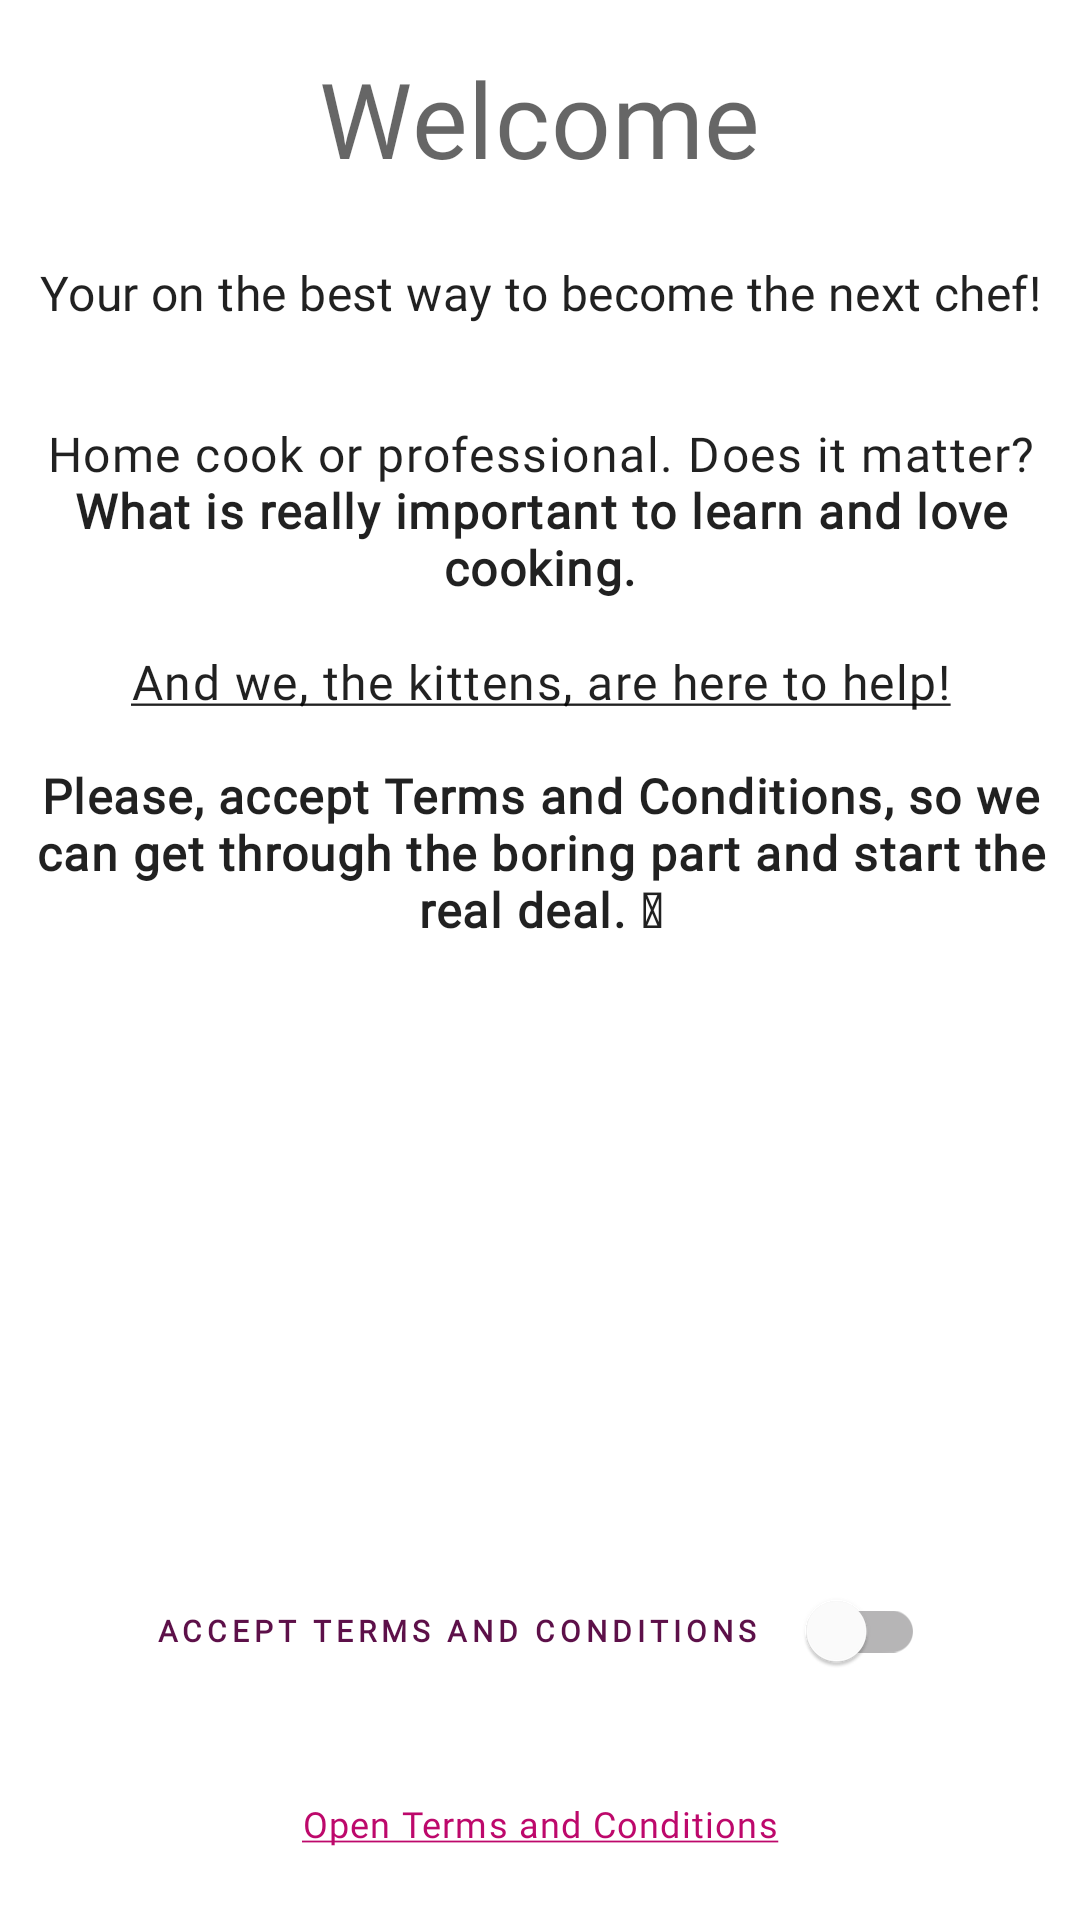

The Android layout XML behind this screen, and the referenced resources:
<!-- AndroidManifest.xml: application theme Theme.Lirael -->
<!-- res/layout/fragment_onboarding_welcome.xml -->
<?xml version="1.0" encoding="utf-8"?>
<androidx.constraintlayout.widget.ConstraintLayout xmlns:android="http://schemas.android.com/apk/res/android"
    xmlns:app="http://schemas.android.com/apk/res-auto"
    xmlns:tools="http://schemas.android.com/tools"
    android:layout_width="match_parent"
    android:layout_height="match_parent">

    <com.google.android.material.textview.MaterialTextView
        android:id="@+id/title"
        android:layout_width="wrap_content"
        android:layout_height="wrap_content"
        android:layout_margin="@dimen/spacing_16dp"
        android:text="@string/onboarding_welcome_title"
        android:textAppearance="?attr/textAppearanceHeadline4"
        app:layout_constraintEnd_toEndOf="parent"
        app:layout_constraintStart_toStartOf="parent"
        app:layout_constraintTop_toTopOf="parent" />

    <com.google.android.material.textview.MaterialTextView
        android:id="@+id/subtitle"
        android:layout_width="wrap_content"
        android:layout_height="wrap_content"
        android:layout_margin="@dimen/spacing_16dp"
        android:padding="@dimen/spacing_8dp"
        android:text="@string/onboarding_welcome_subtitle"
        android:textAppearance="?attr/textAppearanceSubtitle1"
        app:layout_constraintEnd_toEndOf="parent"
        app:layout_constraintStart_toStartOf="parent"
        app:layout_constraintTop_toBottomOf="@+id/title" />

    <com.google.android.material.textview.MaterialTextView
        android:id="@+id/description"
        android:layout_width="wrap_content"
        android:layout_height="wrap_content"
        android:layout_margin="@dimen/spacing_16dp"
        android:gravity="center"
        android:padding="@dimen/spacing_8dp"
        android:text="@string/onboarding_welcome_description"
        android:textAppearance="?attr/textAppearanceBody1"
        app:layout_constraintEnd_toEndOf="parent"
        app:layout_constraintStart_toStartOf="parent"
        app:layout_constraintTop_toBottomOf="@+id/subtitle" />

    <ImageView
        android:id="@+id/image"
        android:layout_width="0dp"
        android:layout_height="0dp"
        android:adjustViewBounds="true"
        android:scaleType="center"
        app:layout_constraintBottom_toTopOf="@+id/term_switch"
        app:layout_constraintEnd_toEndOf="parent"
        app:layout_constraintStart_toStartOf="parent"
        app:layout_constraintTop_toBottomOf="@+id/description"
        tools:ignore="ContentDescription"
        tools:src="@drawable/cat_onboarding_welcome" />

    <com.google.android.material.switchmaterial.SwitchMaterial
        android:id="@+id/term_switch"
        android:layout_width="wrap_content"
        android:layout_height="wrap_content"
        android:layout_margin="@dimen/spacing_32dp"
        android:fontFamily="@font/ubuntu_medium"
        android:padding="@dimen/spacing_8dp"
        android:text="@string/onboarding_welcome_terms_accept"
        android:textAppearance="?attr/textAppearanceOverline"
        android:textColor="?attr/colorPrimaryVariant"
        android:textStyle="bold"
        app:layout_constraintBottom_toTopOf="@+id/term_link"
        app:layout_constraintEnd_toEndOf="parent"
        app:layout_constraintStart_toStartOf="parent"
        app:switchPadding="@dimen/spacing_16dp" />

    <ProgressBar
        android:id="@+id/loading"
        android:layout_width="wrap_content"
        android:layout_height="wrap_content"
        android:visibility="gone"
        app:layout_constraintBottom_toBottomOf="parent"
        app:layout_constraintEnd_toEndOf="parent"
        app:layout_constraintStart_toStartOf="parent"
        app:layout_constraintTop_toBottomOf="@+id/description" />

    <com.google.android.material.textview.MaterialTextView
        android:id="@+id/term_link"
        android:layout_width="wrap_content"
        android:layout_height="wrap_content"
        android:layout_margin="@dimen/spacing_24dp"
        android:text="@string/onboarding_welcome_terms_link"
        android:textAppearance="?attr/textAppearanceCaption"
        android:textColor="?attr/colorPrimary"
        app:layout_constraintBottom_toBottomOf="parent"
        app:layout_constraintEnd_toEndOf="parent"
        app:layout_constraintStart_toStartOf="parent" />
</androidx.constraintlayout.widget.ConstraintLayout>
<!-- resources referenced by this layout -->
<resources>
  <dimen name="spacing_16dp">16dp</dimen>
  <dimen name="spacing_24dp">24dp</dimen>
  <dimen name="spacing_32dp">32dp</dimen>
  <dimen name="spacing_8dp">8dp</dimen>
  <string name="onboarding_welcome_description">Home cook or professional. Does it matter?\n<b>What is really important to learn and love cooking.</b>\n\n<u>And we, the kittens, are here to help!\n\n</u><b>Please, accept Terms and Conditions, so we can get through the boring part and start the real deal. 😼</b></string>
  <string name="onboarding_welcome_subtitle">Your on the best way to become the next chef!</string>
  <string name="onboarding_welcome_terms_accept">Accept Terms and Conditions</string>
  <string name="onboarding_welcome_terms_link"><u>Open Terms and Conditions</u></string>
  <string name="onboarding_welcome_title">Welcome</string>
  <color name="purple_500">#BD086B</color>
  <color name="lavender_300">#A68998</color>
  <color name="brown_500">#80543D</color>
  <color name="white">#FFFFFFFF</color>
  <color name="red_800">#BA1A1A</color>
  <color name="purple_900">#5D1049</color>
  <color name="lavender_700">#614154</color>
  <color name="black_900">#1F1A1D</color>
  <color name="white_200">#F5F5F5</color>
  <color name="black">#FF000000</color>
  <style name="TextAppearance.Lirael.Headline1" parent="TextAppearance.MaterialComponents.Headline1">
          <item name="fontFamily">@font/ubuntu_light</item>
          <item name="android:fontFamily">@font/ubuntu_light</item>
          <item name="android:textSize">99sp</item>
      </style>
  <style name="TextAppearance.Lirael.Headline2" parent="TextAppearance.MaterialComponents.Headline2">
          <item name="fontFamily">@font/ubuntu_light</item>
          <item name="android:fontFamily">@font/ubuntu_light</item>
          <item name="android:textSize">62sp</item>
      </style>
  <style name="TextAppearance.Lirael.Headline6" parent="TextAppearance.MaterialComponents.Headline6">
          <item name="fontFamily">@font/ubuntu_medium</item>
          <item name="android:fontFamily">@font/ubuntu_medium</item>
          <item name="android:textSize">21sp</item>
      </style>
  <style name="TextAppearance.Lirael.Subtitle1" parent="TextAppearance.MaterialComponents.Subtitle1">
          <item name="fontFamily">@font/ubuntu_medium</item>
          <item name="android:fontFamily">@font/ubuntu_medium</item>
          <item name="android:textSize">16sp</item>
      </style>
  <style name="TextAppearance.Lirael.Subtitle2" parent="TextAppearance.MaterialComponents.Subtitle2">
          <item name="fontFamily">@font/ubuntu_medium</item>
          <item name="android:fontFamily">@font/ubuntu_medium</item>
          <item name="android:textSize">14sp</item>
      </style>
  <style name="TextAppearance.Lirael.Body1" parent="TextAppearance.MaterialComponents.Body1">
          <item name="fontFamily">@font/ubuntu_regular</item>
          <item name="android:fontFamily">@font/ubuntu_regular</item>
          <item name="android:textSize">16sp</item>
      </style>
  <style name="TextAppearance.Lirael.Body2" parent="TextAppearance.MaterialComponents.Body2">
          <item name="fontFamily">@font/ubuntu_regular</item>
          <item name="android:fontFamily">@font/ubuntu_regular</item>
          <item name="android:textSize">14sp</item>
      </style>
  <style name="TextAppearance.Lirael.Caption" parent="TextAppearance.MaterialComponents.Caption">
          <item name="fontFamily">@font/ubuntu_regular</item>
          <item name="android:fontFamily">@font/ubuntu_regular</item>
          <item name="android:textSize">12sp</item>
      </style>
  <style name="CustomBottomSheetDialog" parent="@style/ThemeOverlay.MaterialComponents.BottomSheetDialog">
          <item name="bottomSheetStyle">@style/CustomBottomSheet</item>
      </style>
  <style name="CustomBottomSheet" parent="Widget.MaterialComponents.BottomSheet">
          <item name="shapeAppearanceOverlay">@style/CustomShapeAppearanceBottomSheetDialog</item>
      </style>
</resources>
